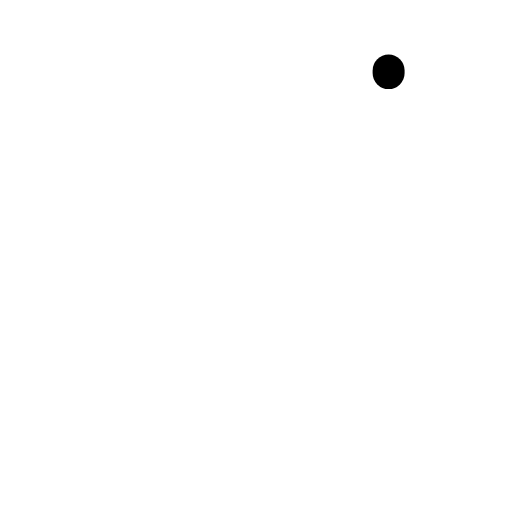
t = 0.00 s
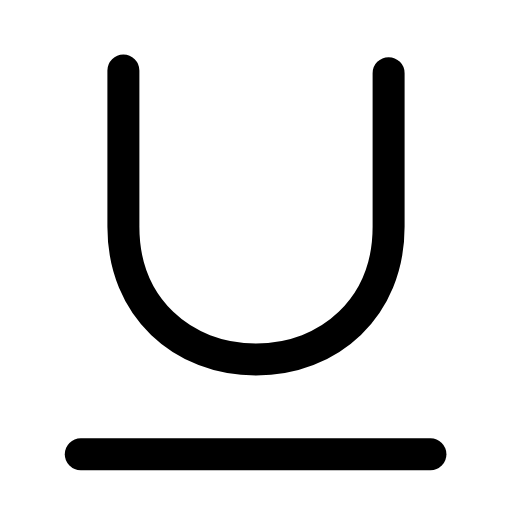
t = 0.24 s
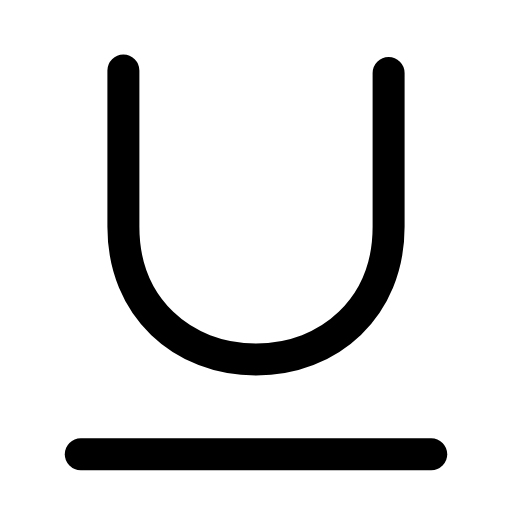
t = 0.47 s
t = 0.68 s: frame unchanged from t = 0.47 s, image omitted
t = 0.95 s: frame unchanged from t = 0.47 s, image omitted
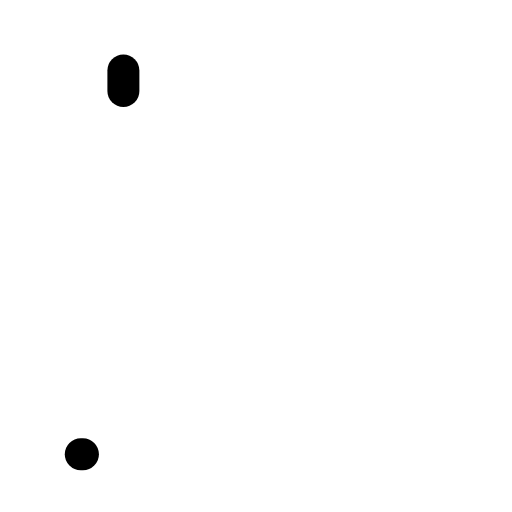
t = 1.17 s

The animated SVG that drew these frames (rendered in a browser with its animation timeline set to each time). Animation: 2 SMIL elements (animate=2); one cycle of 1.40 s, repeats indefinitely.

<svg xmlns="http://www.w3.org/2000/svg" width="24" height="24" viewBox="0 0 24 24" fill="none"><g transform="translate(-1.32 -1.354) scale(1.11)"><path stroke="currentColor" stroke-width="1.351" stroke-linecap="round" stroke-linejoin="round" fill="none" d="M6.4 4.2L6.4 10.8C6.4 14.2 8.9 16.4 12 16.4S17.6 14.2 17.6 10.8L17.6 4.2" pathLength="1" stroke-dasharray="1"><animate attributeName="stroke-dashoffset" values="1;1;0;0;0;0;1;1;1" keyTimes="0;0;0.189;0.45;0.6;0.774;0.9;0.9;1" dur="1.4s" repeatCount="indefinite" calcMode="spline" keySplines="0.16 1 0.3 1;0.16 1 0.3 1;0.16 1 0.3 1;0.16 1 0.3 1;0.16 1 0.3 1;0.16 1 0.3 1;0.16 1 0.3 1;0.16 1 0.3 1"/></path><line stroke="currentColor" stroke-width="1.351" stroke-linecap="round" stroke-linejoin="round" fill="none" x1="4.6" y1="20.4" x2="19.4" y2="20.4" pathLength="1" stroke-dasharray="1"><animate attributeName="stroke-dashoffset" values="1;1;0;0;0;0;1;1;1" keyTimes="0;0.0315;0.2205;0.45;0.6;0.753;0.879;0.9;1" dur="1.4s" repeatCount="indefinite" calcMode="spline" keySplines="0.16 1 0.3 1;0.16 1 0.3 1;0.16 1 0.3 1;0.16 1 0.3 1;0.16 1 0.3 1;0.16 1 0.3 1;0.16 1 0.3 1;0.16 1 0.3 1"/></line></g></svg>
